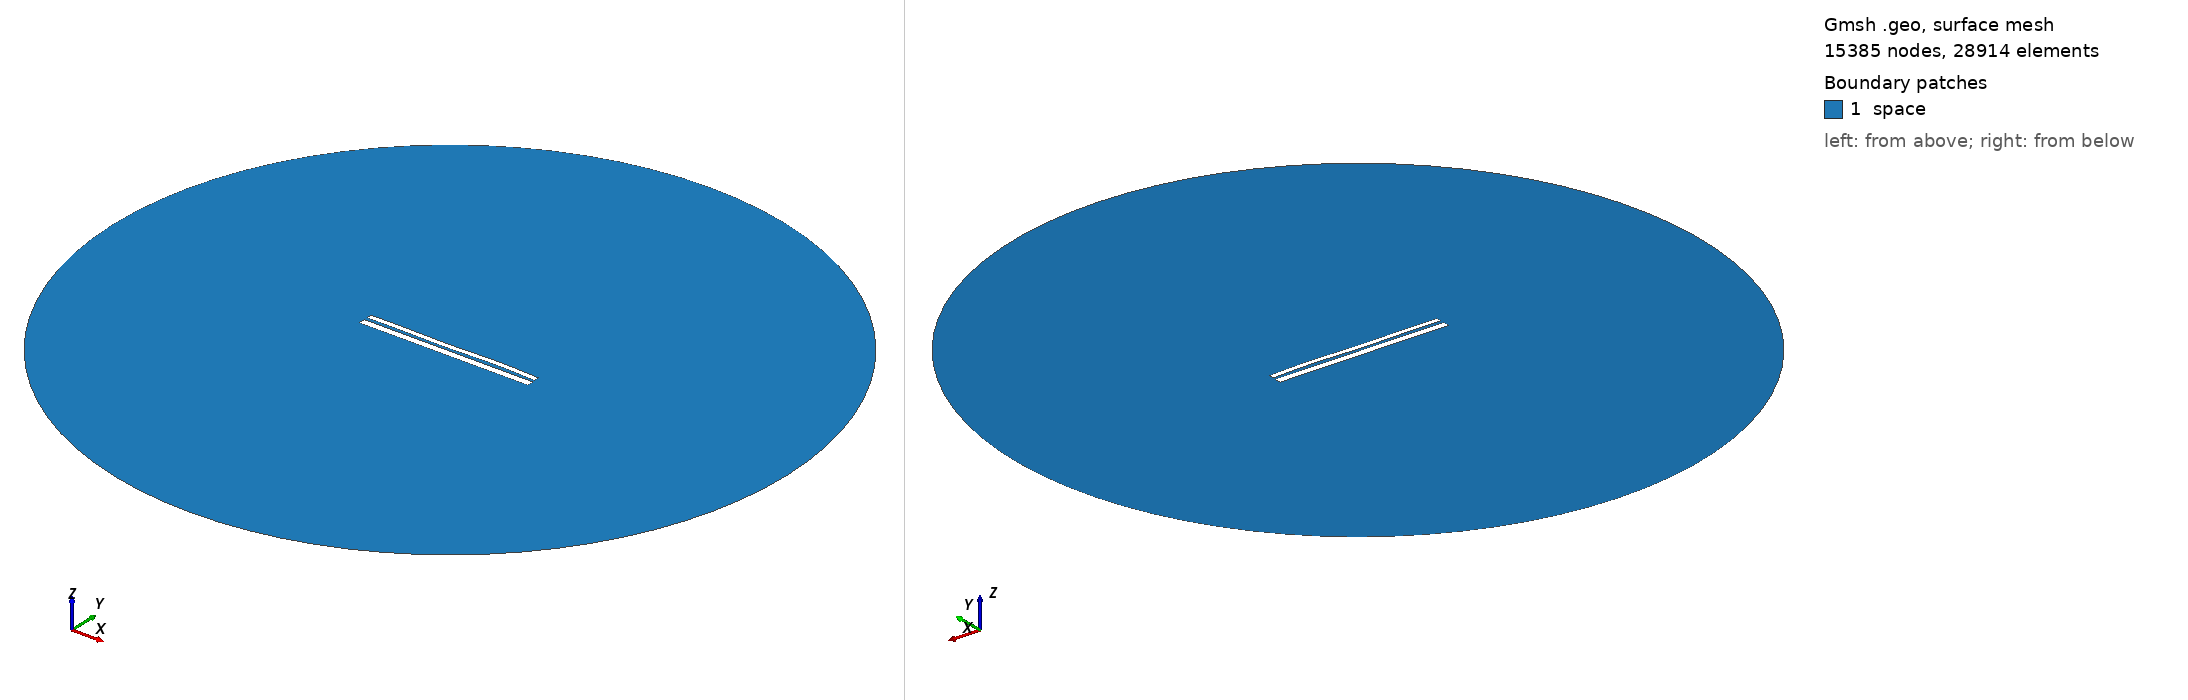

Gmsh geometry script, surface-meshed: 15385 nodes, 28914 surface elements. Boundary patches (legend numbers): 1 space. Left view from above one corner, right view from below the opposite corner. Legend entries are the model's physical surfaces. The drawing asked Gmsh for element sizes between 1% and 20% of the model's largest extent; the script's own settings can give other sizes.

=== 1254.geo (drawn) ===
//---------------------------------------
// Geometry kernel
//---------------------------------------

SetFactory("OpenCASCADE");



//---------------------------------------
// Parameters of the geometry
//---------------------------------------

// Overetch of the upper plate
overetch = 0.375;

// Distance between the plates
distance = 1.5;

// Discretization over the x axis (for the deformation)
nx = 50; 

// Length of the plate
L = 100 - overetch; 

// Number of modes
n = 4; 

// 1st mode coefficient
coeff(1) = 0.0;
beta(1) = 0.596864 * 3.1415926535 / L;

// 2nd mode coefficient
coeff(2) = 0.0;
beta(2) = 1.49418 * 3.1415926535 / L;

// 3rd mode coefficient
coeff(3) = -0.15;
beta(3) = 2.50025 * 3.1415926535 / L;

// 4th mode coefficient
coeff(4) = 0.15;
beta(4) = 3.49999 * 3.1415926535 / L;



//---------------------------------------
// Upper plate (deformed rectangle)
//---------------------------------------

// Coordiantes of the upper plate
xmin = -50;
xmax = 50 - overetch;

// Height of the upper plate
yheight = 4 - 2 * overetch;

// Indexes of the points
UpperID[] = {};
LowerID[] = {};
LeftID[] = {};
RightID[] = {};

// Point index
p = 1;

// Horizontal edges
For i In {1:nx}
    x = xmin + (i-1)*(xmax - xmin)/(nx-1);

    y_bottom = distance / 2 + overetch;
    For j In {1:n}
        C = (Cosh(beta(j)*L) + Cos(beta(j)*L)) / (Sinh(beta(j)*L) + Sin(beta(j)*L));
        y_bottom  = y_bottom + coeff(j) * (Cosh(beta(j)*(x+50)) - Cos(beta(j)*(x+50)) - C * (Sinh(beta(j)*(x+50)) - Sin(beta(j)*(x+50))));
    EndFor

    y_top = y_bottom + yheight;

    Point(p) = {x, y_top, 0, 1.0};
    UpperID[i] = p;
    p = p + 1;

    Point(p) = {x, y_bottom, 0, 1.0};
    LowerID[i] = p;
    p = p + 1;
EndFor

// Create point lists
UpperPts[] = {}; LowerPts[] = {};
For i In {1:nx}
  UpperPts[] += {UpperID[i]};
  LowerPts[] += {LowerID[i]};
EndFor

// Build splines
Spline(1) = {UpperPts[]};
Spline(2) = {LowerPts[]};
Line(3) = {LowerPts[nx-1], UpperPts[nx-1]};
Line(4) = {LowerPts[0], UpperPts[0]};

// Build the plane surface
Curve Loop(1) = {2, 3, -1, -4};
Plane Surface(1) = {1};



//---------------------------------------
// Lower plate (rectangle)
//---------------------------------------

// Vertices
Point(1001) = {-50, -1, 0, 1.0};
Point(1002) = { 50, -1, 0, 1.0};
Point(1003) = { 50,  -5, 0, 1.0};
Point(1004) = {-50,  -5, 0, 1.0};

// Edges
Line(5) = {1001, 1002};
Line(6) = {1002, 1003};
Line(7) = {1003, 1004};
Line(8) = {1004, 1001};

// Plane surface
Line Loop(2) = {5, 6, 7, 8};
Plane Surface(2) = {2}; 



//---------------------------------------
// Outer (fictious) boundary
//---------------------------------------

// Points
Point(1005) = {0, 0, 0};       // Center
Point(1006) = {200, 0, 0};     // Start point
Point(1007) = {0, 200, 0};     // 90 degrees
Point(1008) = {-200, 0, 0};    // 180 degrees
Point(1009) = {0, -200, 0};    // 270 degrees

// Circle arcs (each needs start, center, end)
Circle(9) = {1006, 1005, 1007};
Circle(10) = {1007, 1005, 1008};
Circle(11) = {1008, 1005, 1009};
Circle(12) = {1009, 1005, 1006};

// Plane surface for the entire domain
Curve Loop(3) = {9, 10, 11, 12};
Surface(3) = {3};

// Subtract the plates from the whole domain to obtain the actual domain where we want to solve the equations
BooleanDifference{ Surface{3}; Delete; }{ Surface{1}; Surface{2}; Delete; }




//---------------------------------------
// Transfinite Lines/Curves
//---------------------------------------

// Set the number of points on the boundaries
r = 12;
d = 0.15;

// Plates
Transfinite Curve {1} = 50*r/4 Using Progression 1;
Transfinite Line {2} = 50*r Using Progression 1;
Transfinite Curve {3, 4} = 2*r Using Progression 1+d;
Transfinite Line {5} = 50*r Using Progression 1;
Transfinite Line {7} = 50*r/4 Using Progression 1;
Transfinite Line {6} = 2*r Using Progression 1+d;
Transfinite Line {8} = 2*r Using Progression 1-d;

// Outer boundary
Transfinite Line {9, 10, 11, 12} = 20 Using Progression 1;



//---------------------------------------
// Physical groups
//---------------------------------------                

// Physical curves (boundaries)
Physical Line("force_segment", 10) = {2};
Physical Line("upper_plate", 11) = {1, 3, 4};
Physical Line("lower_plate", 12) = {5, 6, 7, 8};
Physical Line("boundary", 20) = {9, 10, 11, 12};

// Physical Surfaces
Physical Surface("space", 30) = {3};



//---------------------------------------
// 6. Generate the Mesh
//---------------------------------------

// 2D mesh generation
Mesh 2;
